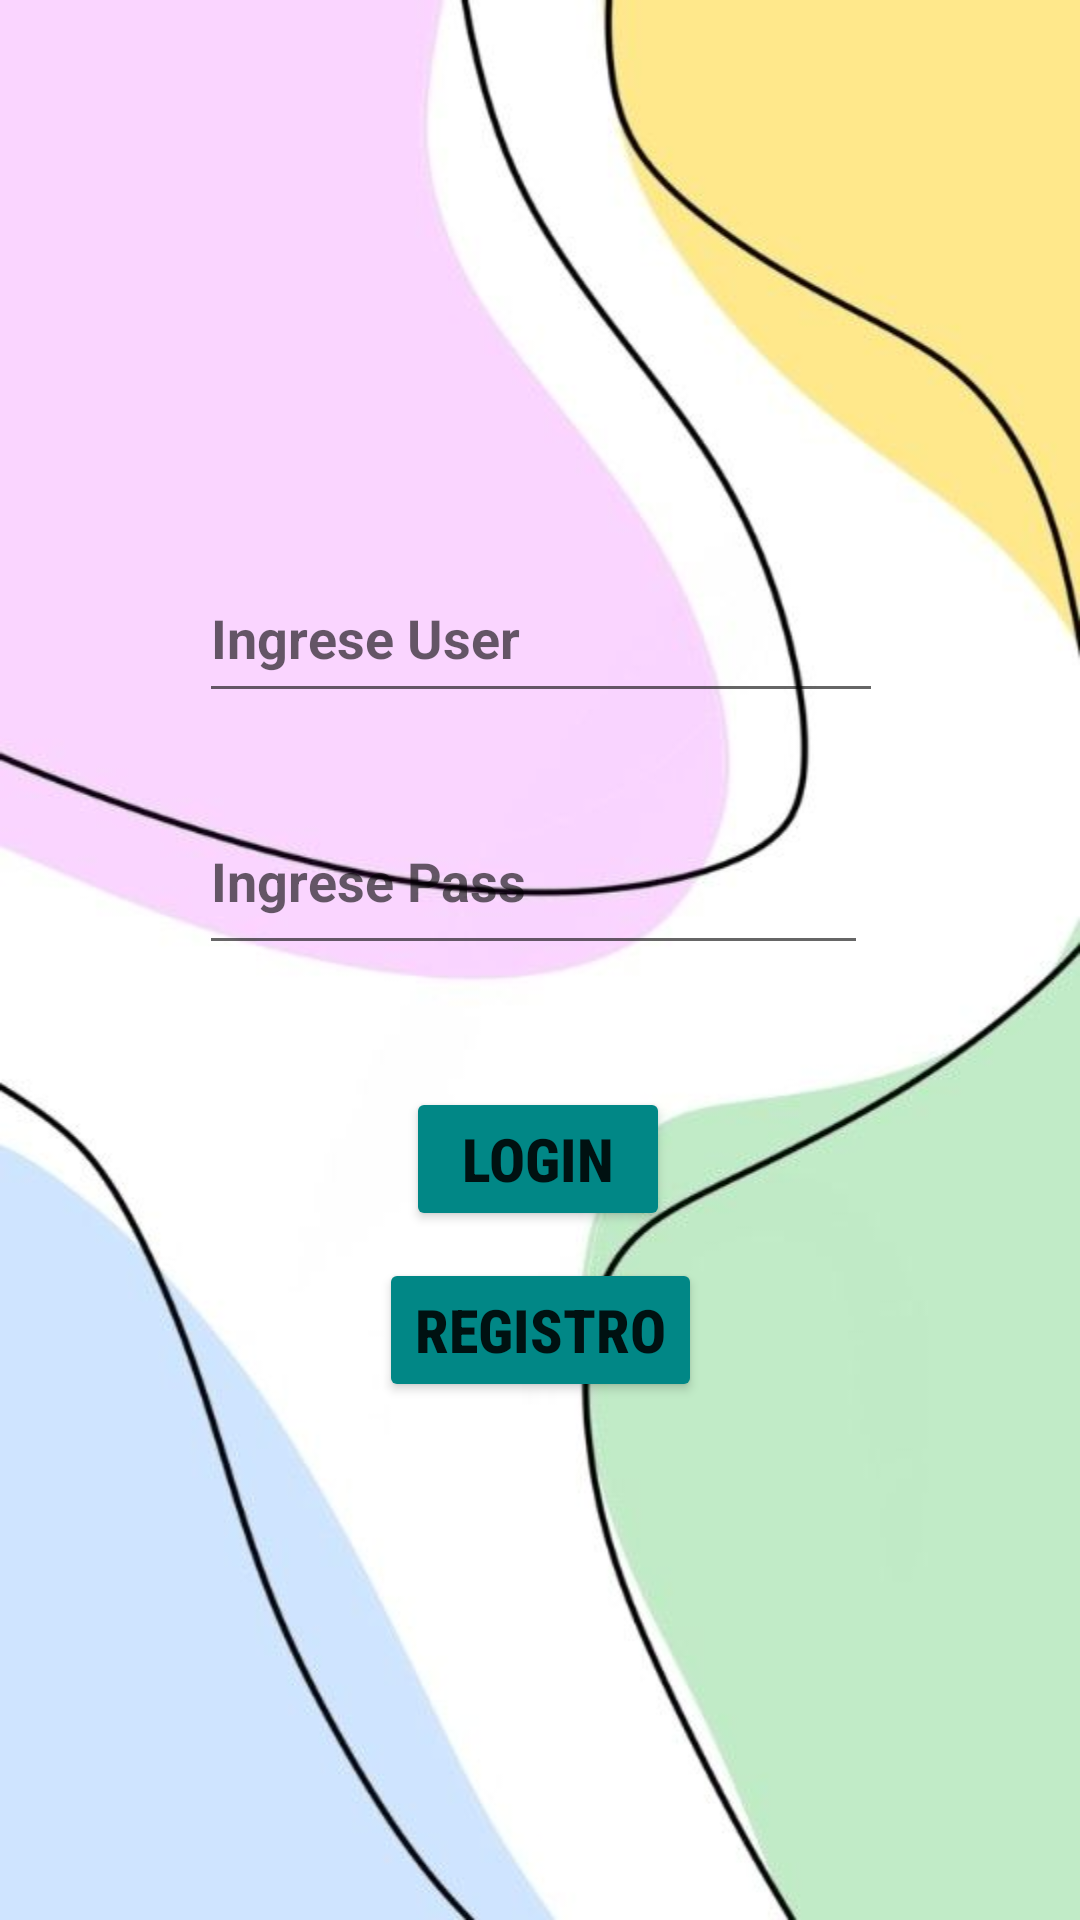

Produce the Android XML layout that renders to this screen, including the resource entries it uses.
<!-- AndroidManifest.xml: application theme Theme.EvaluacionModulo3DC -->
<!-- res/layout/activity_main.xml -->
<?xml version="1.0" encoding="utf-8"?>
<androidx.constraintlayout.widget.ConstraintLayout xmlns:android="http://schemas.android.com/apk/res/android"
    xmlns:app="http://schemas.android.com/apk/res-auto"
    xmlns:tools="http://schemas.android.com/tools"
    android:layout_width="match_parent"
    android:layout_height="match_parent"
    android:background="@drawable/fondocolores"
    tools:context=".View.actividades.Login">

    <EditText
        android:id="@+id/txtUser"
        android:layout_width="228dp"
        android:layout_height="53dp"
        android:ems="10"
        android:hint="Ingrese User"
        android:textStyle="bold"
        android:inputType="textPersonName"
        android:minHeight="48dp"
        app:layout_constraintBottom_toTopOf="@+id/guideline7"
        app:layout_constraintEnd_toEndOf="parent"
        app:layout_constraintHorizontal_bias="0.502"
        app:layout_constraintStart_toStartOf="parent"
        app:layout_constraintTop_toTopOf="@+id/guideline3"
        app:layout_constraintVertical_bias="0.46" />

    <EditText
        android:id="@+id/txtPass"
        android:layout_width="223dp"
        android:layout_height="59dp"
        android:layout_marginTop="25dp"
        android:ems="10"
        android:hint="Ingrese Pass"
        android:textStyle="bold"
        android:inputType="textPersonName"
        android:minHeight="48dp"
        app:layout_constraintStart_toStartOf="@+id/txtUser"
        app:layout_constraintTop_toBottomOf="@+id/txtUser" />

    <Button
        android:id="@+id/btnLogin"
        android:layout_width="wrap_content"
        android:layout_height="wrap_content"
        android:onClick="solicitarValidacion"
        android:text="Login"
        android:textStyle="bold"
        android:textSize="20sp"
        android:fontFamily="sans-serif-condensed-medium"
        app:layout_constraintBottom_toBottomOf="parent"
        app:layout_constraintEnd_toEndOf="parent"
        app:layout_constraintHorizontal_bias="0.498"
        app:layout_constraintStart_toStartOf="parent"
        app:layout_constraintTop_toBottomOf="@+id/txtPass"
        app:layout_constraintVertical_bias="0.151"
        android:backgroundTint="@color/teal_700"
        />

    <ProgressBar
        android:id="@+id/barraProgreso"
        style="?android:attr/progressBarStyle"
        android:layout_width="91dp"
        android:layout_height="75dp"
        android:layout_marginTop="100dp"
        android:layout_marginEnd="16dp"
        android:visibility="gone"
        app:layout_constraintEnd_toEndOf="@+id/btnLogin"
        app:layout_constraintTop_toBottomOf="@+id/btnLogin"
        tools:visibility="gone" />

    <Button
        android:id="@+id/button"
        android:layout_width="wrap_content"
        android:layout_height="wrap_content"
        android:layout_marginTop="9dp"
        android:onClick="abrirRegistro"
        android:text="Registro"
        android:textStyle="bold"
        android:textSize="20sp"
        android:backgroundTint="@color/teal_700"
        android:fontFamily="sans-serif-condensed-medium"
        app:layout_constraintEnd_toEndOf="parent"
        app:layout_constraintStart_toStartOf="parent"
        app:layout_constraintTop_toBottomOf="@+id/btnLogin" />

    <androidx.constraintlayout.widget.Guideline
        android:id="@+id/guideline3"
        android:layout_width="wrap_content"
        android:layout_height="wrap_content"
        android:orientation="horizontal"
        app:layout_constraintGuide_begin="50dp" />

    <androidx.constraintlayout.widget.Guideline
        android:id="@+id/guideline7"
        android:layout_width="wrap_content"
        android:layout_height="wrap_content"
        android:orientation="horizontal"
        app:layout_constraintGuide_begin="396dp" />
</androidx.constraintlayout.widget.ConstraintLayout>
<!-- resources referenced by this layout -->
<resources>
  <!-- drawable fondocolores: jpg bitmap (drawable, 23986 bytes) -->
  <style name="Theme.EvaluacionModulo3DC" parent="Theme.MaterialComponents.DayNight.NoActionBar">
          
          <item name="colorPrimary">@color/purple_500</item>
          <item name="colorPrimaryVariant">@color/purple_700</item>
          <item name="colorOnPrimary">@color/white</item>
          
          <item name="colorSecondary">@color/teal_200</item>
          <item name="colorSecondaryVariant">@color/teal_700</item>
          <item name="colorOnSecondary">@color/black</item>
          
          <item name="android:statusBarColor" tools:targetApi="l">?attr/colorPrimaryVariant</item>
          
      </style>
  <!-- not gathered from this repository: default colours our renderer supplied (Android Studio template values) -->
  <color name="purple_500">#FF6200EE</color>
  <color name="purple_700">#FF3700B3</color>
  <color name="teal_200">#FF03DAC5</color>
  <color name="teal_700">#FF018786</color>
  <color name="black">#FF000000</color>
  <color name="white">#FFFFFFFF</color>
</resources>
